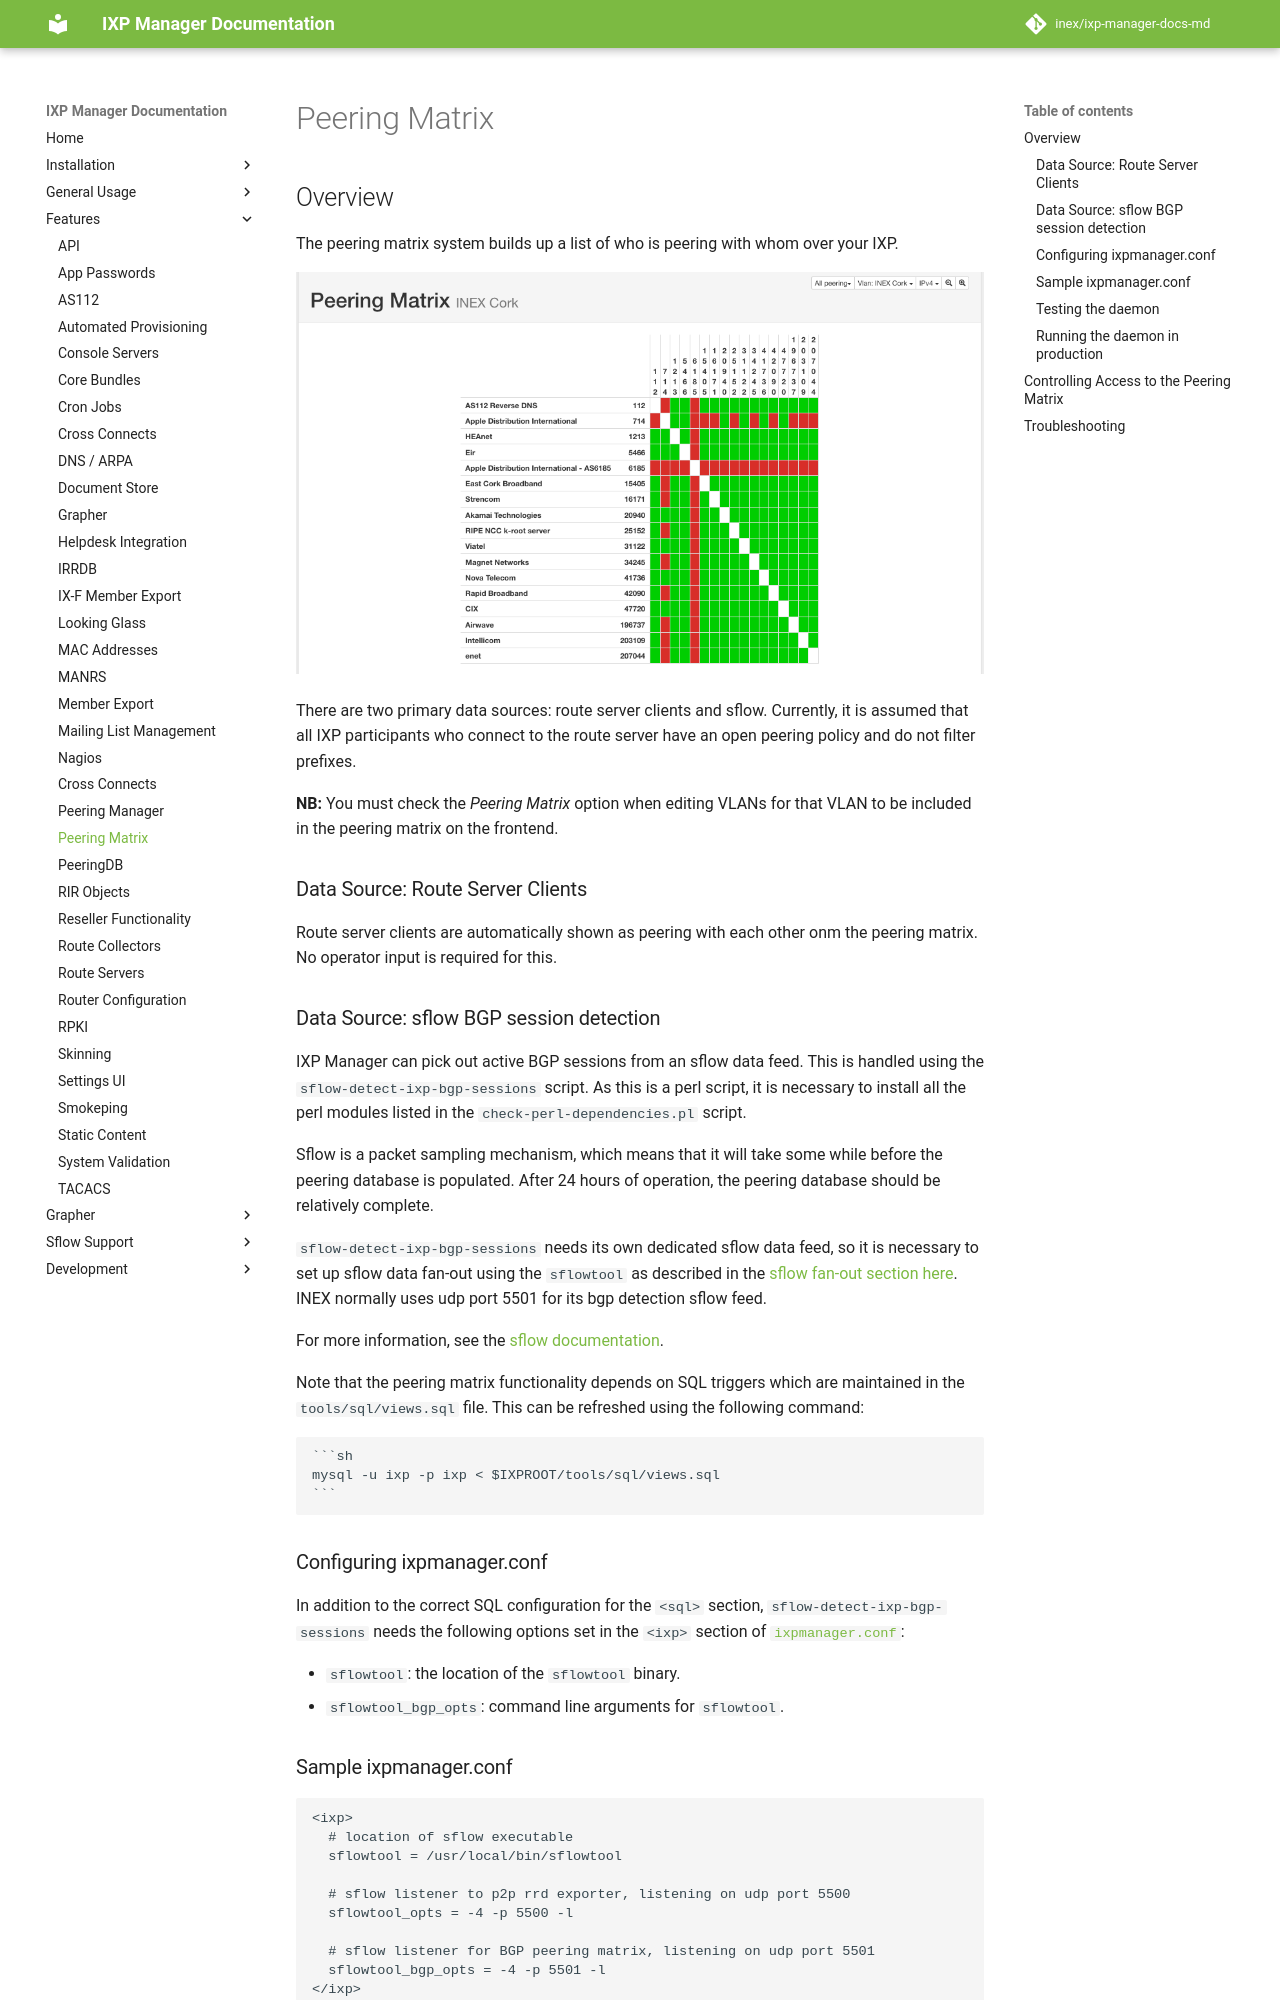

repository: inex/ixp-manager-docs-md · page: 7.5/features/peering-matrix/index.html · generator: mkdocs

# Peering Matrix

## Overview

The peering matrix system builds up a list of who is peering with whom over your IXP.

![Peering Matrix](img/peering-matrix.png)


There are two primary data sources: route server clients and sflow.  Currently, it is assumed that all IXP participants who connect to the route server have an open peering policy and do not filter prefixes.

**NB:** You must check the *Peering Matrix* option when editing VLANs for that VLAN to be included in the peering matrix on the frontend.

### Data Source: Route Server Clients

Route server clients are automatically shown as peering with each other onm the peering matrix. No operator input is required for this.

### Data Source: sflow BGP session detection

IXP Manager can pick out active BGP sessions from an sflow data feed.  This is handled using the `sflow-detect-ixp-bgp-sessions` script.  As this is a perl script, it is necessary to install all the perl modules listed in the `check-perl-dependencies.pl` script.

Sflow is a packet sampling mechanism, which means that it will take some while before the peering database is populated. After 24 hours of operation, the peering database should be relatively complete.

`sflow-detect-ixp-bgp-sessions` needs its own dedicated sflow data feed, so it is necessary to set up sflow data fan-out using the `sflowtool` as described in the [sflow fan-out section here](sflow.md#fanout).  INEX normally uses udp port 5501 for its bgp detection sflow feed.

For more information, see the [sflow documentation](../grapher/sflow.md).

Note that the peering matrix functionality depends on SQL triggers which are maintained in the `tools/sql/views.sql` file.  This can be refreshed using the following command:

    ```sh
    mysql -u ixp -p ixp < $IXPROOT/tools/sql/views.sql
    ```

### Configuring ixpmanager.conf

In addition to the correct SQL configuration for the `<sql>` section, `sflow-detect-ixp-bgp-sessions` needs the following options set in the `<ixp>` section of [`ixpmanager.conf`](https://github.com/inex/IXP-Manager/blob/32d6388cab1d7299f1917655b78edebf3e71181a/tools/perl-lib/IXPManager/ixpmanager.conf.dist):

* `sflowtool`: the location of the `sflowtool` binary.
* `sflowtool_bgp_opts`: command line arguments for `sflowtool`.

### Sample ixpmanager.conf
```
<ixp>
  # location of sflow executable
  sflowtool = /usr/local/bin/sflowtool

  # sflow listener to p2p rrd exporter, listening on udp port 5500
  sflowtool_opts = -4 -p 5500 -l

  # sflow listener for BGP peering matrix, listening on udp port 5501
  sflowtool_bgp_opts = -4 -p 5501 -l
</ixp>
```
